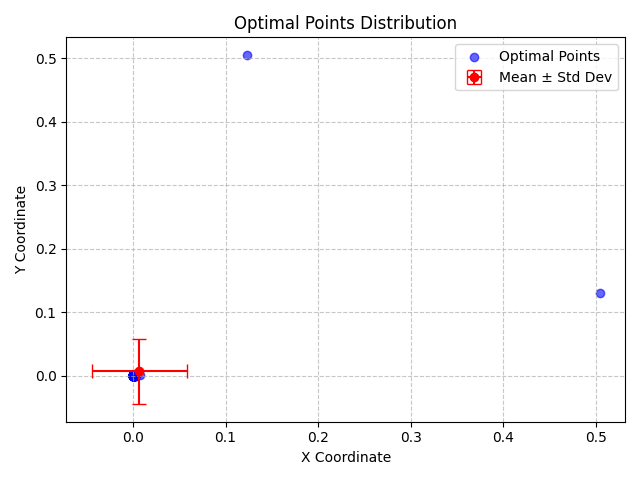

Values plotted in this chart, from the file beside it:
X, Y, X_Std, Y_Std
0.0006528, 0.0001161, 0.05143, 0.05175
0.0002579, 9.64772727859442e-05, 0.05143, 0.05175
0.0004325, 2.609917514329041e-06, 0.05143, 0.05175
0.0009439, 0.0001406, 0.05143, 0.05175
0.0005081, 1.1107597901571786e-05, 0.05143, 0.05175
0.0001175, 0.0007085, 0.05143, 0.05175
0.0014, 5.76287363477368e-05, 0.05143, 0.05175
0.0007191, 0.0009083, 0.05143, 0.05175
0.0002497, 0.0002764, 0.05143, 0.05175
0.000765, 0.0001191, 0.05143, 0.05175
0.0003397, 0.0004011, 0.05143, 0.05175
0.0002563, 5.723493301157401e-05, 0.05143, 0.05175
0.0006486, 9.236428500458693e-05, 0.05143, 0.05175
0.0001731, 0.0008003, 0.05143, 0.05175
0.0001383, 0.0002157, 0.05143, 0.05175
3.920584398020566e-06, 8.949683255921048e-05, 0.05143, 0.05175
0.0002411, 9.208727241616366e-05, 0.05143, 0.05175
0.0001234, 0.0005233, 0.05143, 0.05175
0.001337, 0.003376, 0.05143, 0.05175
6.433771078473427e-05, 0.0002998, 0.05143, 0.05175
0.0004085, 0.0001668, 0.05143, 0.05175
0.001996, 3.5718006162976934e-05, 0.05143, 0.05175
0.5039, 0.1296, 0.05143, 0.05175
0.0001111, 0.0005793, 0.05143, 0.05175
3.4064095333574684e-05, 3.7427074288665096e-05, 0.05143, 0.05175
0.0006601, 0.0002251, 0.05143, 0.05175
0.0006258, 0.001306, 0.05143, 0.05175
8.72558459099615e-05, 0.0001069, 0.05143, 0.05175
0.0009216, 0.0008334, 0.05143, 0.05175
0.0005808, 0.0001156, 0.05143, 0.05175
0.001365, 2.1108819936110912e-05, 0.05143, 0.05175
0.0002603, 3.863429102557436e-05, 0.05143, 0.05175
0.0002955, 0.0005349, 0.05143, 0.05175
3.9476943424654465e-05, 0.0002898, 0.05143, 0.05175
7.255781528270333e-06, 0.0002174, 0.05143, 0.05175
0.0007715, 0.0006782, 0.05143, 0.05175
0.0002226, 0.0004098, 0.05143, 0.05175
0.0002022, 0.001604, 0.05143, 0.05175
2.7979563150148934e-05, 0.0002887, 0.05143, 0.05175
0.0001145, 0.0003361, 0.05143, 0.05175
0.0001262, 0.0001306, 0.05143, 0.05175
0.001506, 0.000718, 0.05143, 0.05175
0.0001703, 0.0001748, 0.05143, 0.05175
0.0004493, 0.000866, 0.05143, 0.05175
4.167552829059673e-06, 0.0003041, 0.05143, 0.05175
0.0002099, 0.001075, 0.05143, 0.05175
0.0007019, 6.229768205134878e-05, 0.05143, 0.05175
0.0002132, 0.001372, 0.05143, 0.05175
0.0006802, 0.0003662, 0.05143, 0.05175
0.0002254, 0.0001344, 0.05143, 0.05175
9.703096993551874e-05, 0.001265, 0.05143, 0.05175
0.0003, 0.000555, 0.05143, 0.05175
0.0005411, 5.350713348750702e-05, 0.05143, 0.05175
0.0001247, 0.0005655, 0.05143, 0.05175
0.0007309, 0.0004218, 0.05143, 0.05175
0.001951, 0.0001653, 0.05143, 0.05175
0.0006238, 0.0005108, 0.05143, 0.05175
0.0002301, 3.2114954741091495e-06, 0.05143, 0.05175
0.001021, 0.0001142, 0.05143, 0.05175
0.001267, 7.08296741690484e-05, 0.05143, 0.05175
... 40 more rows
